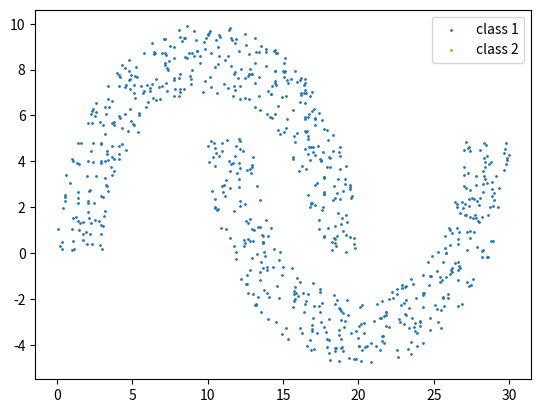

This figure's Python source:
import math;
import numpy as np;
import random;
import matplotlib.pyplot as plt;


def double_moon(class_distance = 0, times = 10, output_range = '01'):
  # class 1
  # (10, 0) range 7 ~ 10
  class_a = []
  for i in range(times):
    x = random.random() * 20
    y = random.random() * 10
    dist = math.dist([x, y], [10, 0])
    if (dist <= 10 and dist >= 7):
      if (output_range == '01'):
        class_a.append([x, y, 1, 0])
      else:
        class_a.append([x, y, 1])
      
  # class 2
  # (20, 4) range 7 ~ 10
  class_b = []
  for j in range(times):
    x = random.random() * 20 + 10
    y = 0 - class_distance - random.random() * 10
    dist = math.dist([x, y], [20, 0 - class_distance])
    if (dist <= 10 and dist >= 7):
      if (output_range == '01'):
        class_a.append([x, y, 0, 1])
      else:
        class_a.append([x, y, 0])

  # a = [1]
  # b = [2]
  # print(a + b)
  all = class_a + class_b
  random.shuffle(all)
  return {
    'class_a': class_a,
    'class_b': class_b,
    'all': all
  }
if __name__ == "__main__":
  # print('get_distance', math.dist([0, 0], [1, 1]))
  data = double_moon(-5, 1000)
  a = data['class_a']
  b = data['class_b']
  dot1 = plt.scatter(
    [item[0] for item in a],
    [item[1] for item in a],
    label='class 1',
    s=1
  )
  dot2 = plt.scatter(
    [item[0] for item in b],
    [item[1] for item in b],
    label='class 2',
    s=1
  )
  # l2 = plt.plot(xList,ySimList, label='eee')
  plt.legend()
  plt.show()

  

